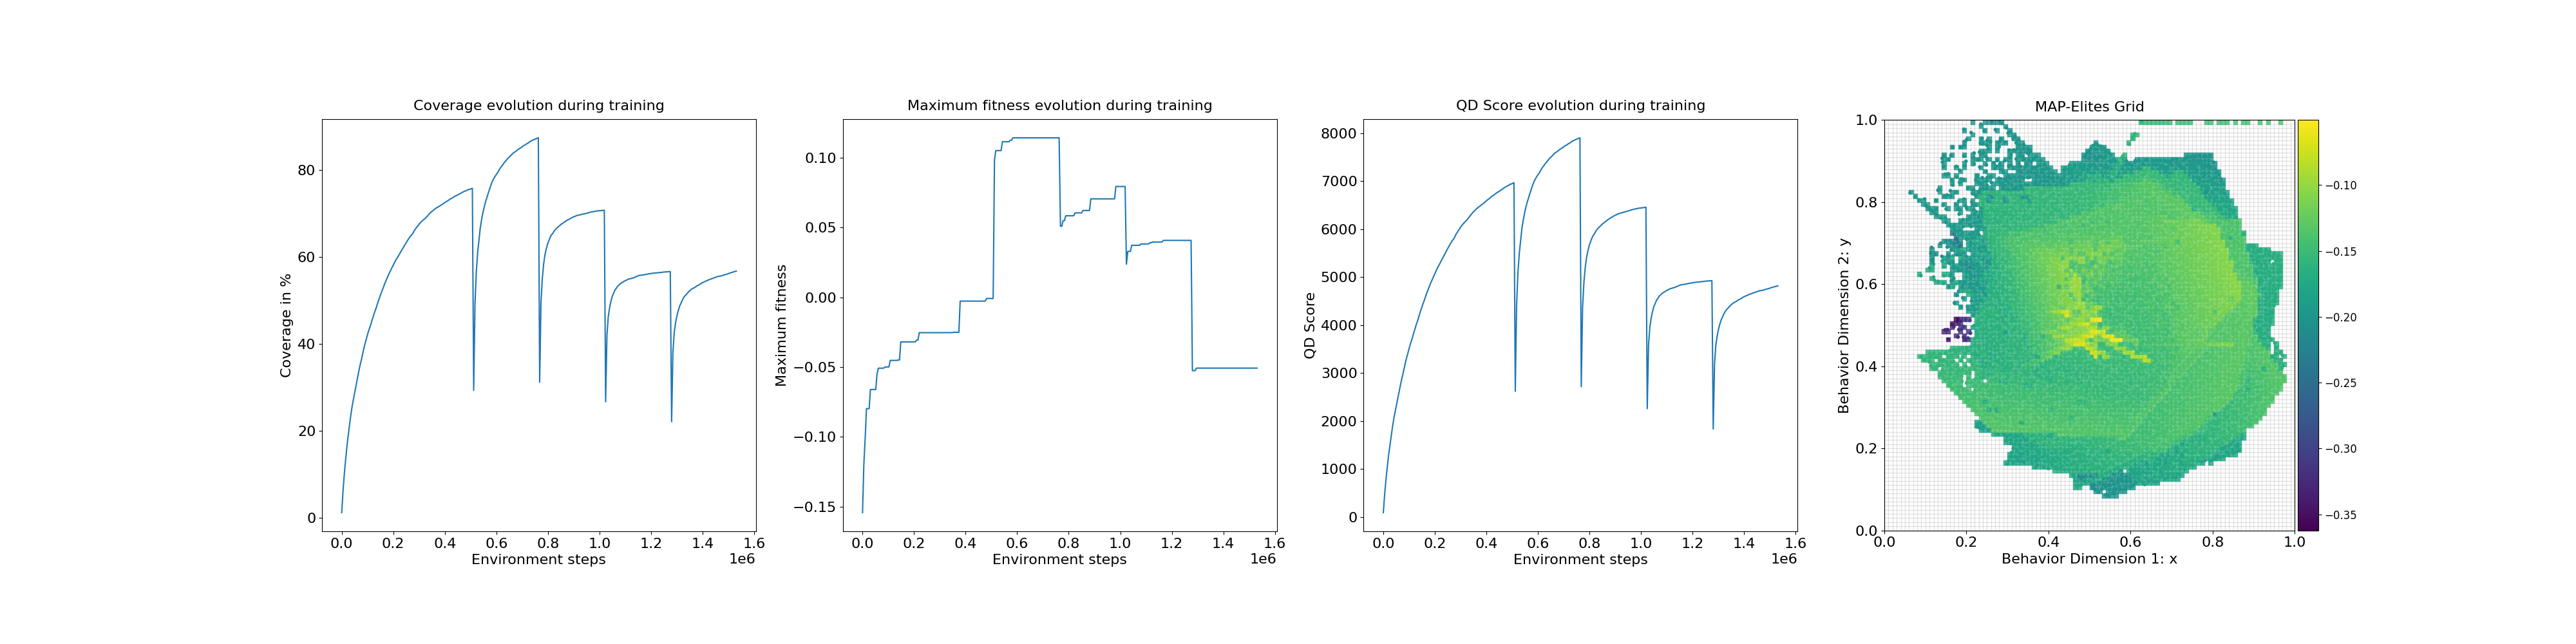

The table this chart was drawn from, first rows:
loop, iteration, qd_score, max_fitness, coverage, time
1, 1, 90.04, -0.1542, 1.22, 5.997
2, 11, 470.8, -0.1197, 6.28, 0.006255
3, 21, 776.9, -0.1012, 10.2, 0.006091
4, 31, 1043, -0.07973, 13.55, 0.006354
5, 41, 1288, -0.07973, 16.62, 0.006034
6, 51, 1489, -0.07973, 19.07, 0.005826
7, 61, 1701, -0.06606, 21.61, 0.00628
8, 71, 1886, -0.06606, 23.83, 0.003788
9, 81, 2059, -0.06606, 25.85, 0.006053
10, 91, 2199, -0.06606, 27.46, 0.006618
11, 101, 2343, -0.06606, 29.09, 0.005444
12, 111, 2483, -0.05498, 30.69, 0.007751
13, 121, 2615, -0.05077, 32.22, 0.007538
14, 131, 2755, -0.05077, 33.79, 0.007171
15, 141, 2883, -0.05077, 35.22, 0.007619
16, 151, 2994, -0.05077, 36.46, 0.007361
17, 161, 3120, -0.05077, 37.85, 0.006925
18, 171, 3248, -0.04991, 39.28, 0.005978
19, 181, 3351, -0.04991, 40.39, 0.007241
20, 191, 3458, -0.04991, 41.54, 0.007404
21, 201, 3560, -0.04991, 42.62, 0.005955
22, 211, 3647, -0.0452, 43.53, 0.008095
23, 221, 3734, -0.0452, 44.42, 0.007676
24, 231, 3831, -0.0452, 45.45, 0.007587
25, 241, 3920, -0.0452, 46.36, 0.00751
26, 251, 4014, -0.0452, 47.36, 0.009158
27, 261, 4092, -0.0452, 48.17, 0.006128
28, 271, 4186, -0.04492, 49.15, 0.006027
29, 281, 4274, -0.04492, 50.05, 0.006525
30, 291, 4357, -0.03196, 50.91, 0.007482
31, 301, 4439, -0.03196, 51.76, 0.007801
32, 311, 4515, -0.03196, 52.53, 0.006375
33, 321, 4596, -0.03196, 53.34, 0.006075
34, 331, 4674, -0.03192, 54.13, 0.006072
35, 341, 4745, -0.03192, 54.84, 0.008644
36, 351, 4814, -0.03192, 55.53, 0.006354
37, 361, 4884, -0.03192, 56.23, 0.006946
38, 371, 4944, -0.03192, 56.82, 0.005753
39, 381, 5009, -0.03192, 57.47, 0.007257
40, 391, 5067, -0.03192, 58.04, 0.006076
41, 401, 5129, -0.03192, 58.65, 0.007638
42, 411, 5193, -0.03064, 59.28, 0.007915
43, 421, 5239, -0.03064, 59.72, 0.00749
44, 431, 5291, -0.02535, 60.22, 0.005999
45, 441, 5345, -0.02535, 60.76, 0.003911
46, 451, 5400, -0.02535, 61.3, 0.007161
47, 461, 5449, -0.02535, 61.78, 0.003851
48, 471, 5500, -0.02535, 62.28, 0.007539
49, 481, 5556, -0.02535, 62.83, 0.006858
50, 491, 5606, -0.02535, 63.31, 0.007755
51, 501, 5657, -0.02535, 63.81, 0.006435
52, 511, 5706, -0.02535, 64.29, 0.007292
53, 521, 5750, -0.02535, 64.71, 0.006697
54, 531, 5786, -0.02535, 65.03, 0.006014
55, 541, 5828, -0.02535, 65.42, 0.007538
56, 551, 5889, -0.02535, 66.03, 0.006021
57, 561, 5931, -0.02535, 66.43, 0.006222
58, 571, 5976, -0.02531, 66.87, 0.00732
59, 581, 6015, -0.02531, 67.24, 0.006143
60, 591, 6059, -0.02531, 67.65, 0.005356
... 240 more rows
